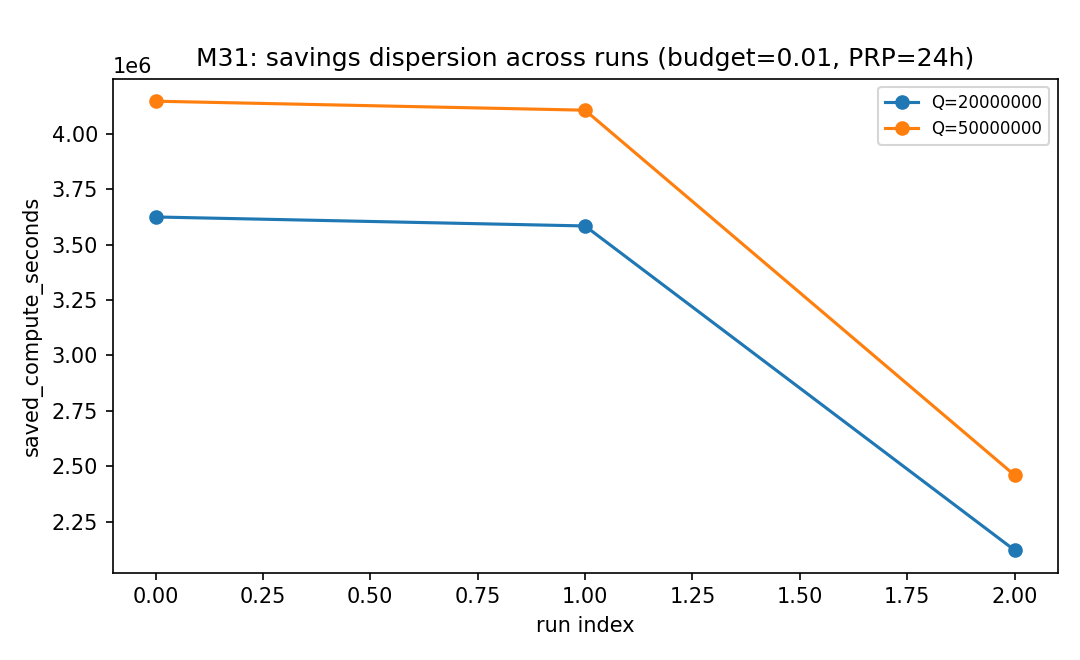

Source data for this figure (header and first rows):
run, Q, budget_fraction, prp_cost_hours, saved_compute_seconds
A, 20000000, 0.001, 1.0, 15395
A, 20000000, 0.001, 24.0, 369472
A, 20000000, 0.001, 168.0, 2586307
A, 20000000, 0.01, 1.0, 151060
A, 20000000, 0.01, 24.0, 3625448
A, 20000000, 0.01, 168.0, 25378134
A, 20000000, 0.05, 1.0, 756264
A, 20000000, 0.05, 24.0, 18150331
A, 20000000, 0.05, 168.0, 127052316
A, 50000000, 0.001, 1.0, 17615
A, 50000000, 0.001, 24.0, 422757
A, 50000000, 0.001, 168.0, 2959296
A, 50000000, 0.01, 1.0, 172846
A, 50000000, 0.01, 24.0, 4148299
A, 50000000, 0.01, 168.0, 29038094
A, 50000000, 0.05, 1.0, 865330
A, 50000000, 0.05, 24.0, 20767918
A, 50000000, 0.05, 168.0, 145375424
B, 20000000, 0.001, 1.0, 15395
B, 20000000, 0.001, 24.0, 369472
B, 20000000, 0.001, 168.0, 2586307
B, 20000000, 0.01, 1.0, 149369
B, 20000000, 0.01, 24.0, 3584858
B, 20000000, 0.01, 168.0, 25094008
B, 20000000, 0.05, 1.0, 719648
B, 20000000, 0.05, 24.0, 17271555
B, 20000000, 0.05, 168.0, 120900885
B, 50000000, 0.001, 1.0, 17615
B, 50000000, 0.001, 24.0, 422757
B, 50000000, 0.001, 168.0, 2959296
B, 50000000, 0.01, 1.0, 171155
B, 50000000, 0.01, 24.0, 4107710
B, 50000000, 0.01, 168.0, 28753967
B, 50000000, 0.05, 1.0, 828714
B, 50000000, 0.05, 24.0, 19889142
B, 50000000, 0.05, 168.0, 139223994
C, 20000000, 0.001, 1.0, 8749
C, 20000000, 0.001, 24.0, 209976
C, 20000000, 0.001, 168.0, 1469830
C, 20000000, 0.01, 1.0, 88365
C, 20000000, 0.01, 24.0, 2120755
C, 20000000, 0.01, 168.0, 14845286
C, 20000000, 0.05, 1.0, 443574
C, 20000000, 0.05, 24.0, 10645771
C, 20000000, 0.05, 168.0, 74520396
C, 50000000, 0.001, 1.0, 10147
C, 50000000, 0.001, 24.0, 243524
C, 50000000, 0.001, 168.0, 1704669
C, 50000000, 0.01, 1.0, 102483
C, 50000000, 0.01, 24.0, 2459594
C, 50000000, 0.01, 168.0, 17217161
C, 50000000, 0.05, 1.0, 514445
C, 50000000, 0.05, 24.0, 12346677
C, 50000000, 0.05, 168.0, 86426737
